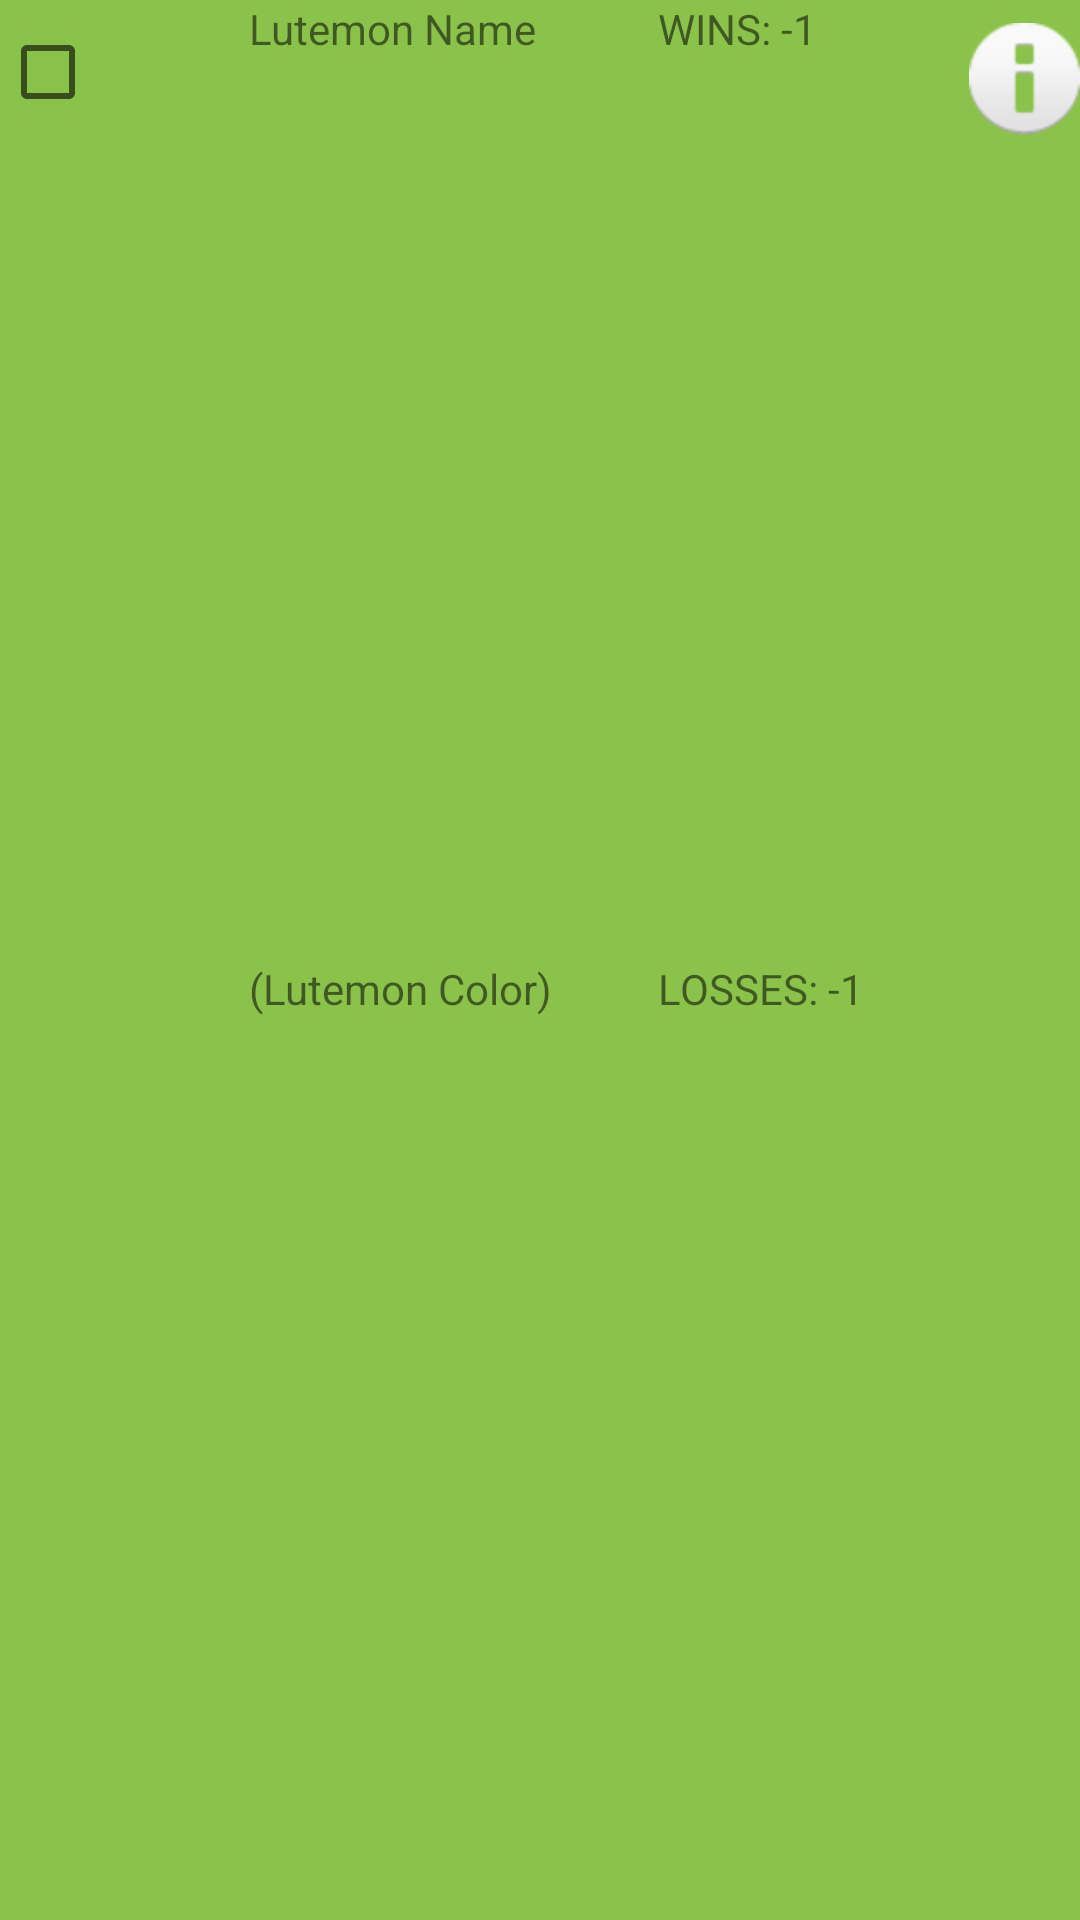

Layout XML and referenced resources for this Android screen:
<!-- AndroidManifest.xml: application theme Theme.LutemonGame -->
<!-- res/layout/activity_lutemon.xml -->
<?xml version="1.0" encoding="utf-8"?>
<androidx.constraintlayout.widget.ConstraintLayout xmlns:android="http://schemas.android.com/apk/res/android"
    xmlns:app="http://schemas.android.com/apk/res-auto"
    xmlns:tools="http://schemas.android.com/tools"
    android:layout_width="match_parent"
    android:layout_height="50sp"
    android:layout_marginTop="6dp"
    android:layout_marginBottom="6dp">

    <LinearLayout
        android:id="@+id/linearLayout"
        android:layout_width="match_parent"
        android:layout_height="match_parent"
        android:background="#8BC34A"
        android:orientation="horizontal"
        app:layout_constraintEnd_toEndOf="parent"
        app:layout_constraintStart_toStartOf="parent"
        app:layout_constraintTop_toTopOf="parent">

        <CheckBox
            android:id="@+id/idCBLutemon"
            android:layout_width="wrap_content"
            android:layout_height="wrap_content" />

        <ImageView
            android:id="@+id/idIVLutemonPicture"
            android:layout_width="0dp"
            android:layout_height="wrap_content"
            android:layout_weight="1"
            tools:srcCompat="@tools:sample/avatars" />

        <LinearLayout
            android:layout_width="wrap_content"
            android:layout_height="match_parent"
            android:layout_weight="1"
            android:orientation="vertical">

            <TextView
                android:id="@+id/idTVLutemonName"
                android:layout_width="wrap_content"
                android:layout_height="wrap_content"
                android:layout_weight="1"
                android:text="Lutemon Name" />

            <TextView
                android:id="@+id/idTVLutemonColor"
                android:layout_width="wrap_content"
                android:layout_height="wrap_content"
                android:layout_weight="1"
                android:text="(Lutemon Color)" />
        </LinearLayout>

        <LinearLayout
            android:layout_width="wrap_content"
            android:layout_height="match_parent"
            android:layout_weight="1"
            android:orientation="vertical">

            <TextView
                android:id="@+id/idTVLutemonWins"
                android:layout_width="match_parent"
                android:layout_height="match_parent"
                android:layout_weight="1"
                android:text="WINS: -1" />

            <TextView
                android:id="@+id/idTVLutemonLosses"
                android:layout_width="match_parent"
                android:layout_height="match_parent"
                android:layout_weight="1"
                android:text="LOSSES: -1" />
        </LinearLayout>

        <ImageView
            android:id="@+id/lutemonInfo"
            android:layout_width="2dp"
            android:layout_height="46sp"
            android:layout_marginTop="2sp"
            android:layout_marginBottom="2sp"
            android:layout_weight="1"
            android:paddingTop="2sp"
            android:src="@android:drawable/ic_dialog_info" />

    </LinearLayout>

</androidx.constraintlayout.widget.ConstraintLayout>
<!-- resources referenced by this layout -->
<resources>
  <style name="Theme.LutemonGame" parent="Theme.MaterialComponents.DayNight.DarkActionBar">
          
          <item name="colorPrimary">@color/purple_500</item>
          <item name="colorPrimaryVariant">@color/purple_700</item>
          <item name="colorOnPrimary">@color/white</item>
          
          <item name="colorSecondary">@color/teal_200</item>
          <item name="colorSecondaryVariant">@color/teal_700</item>
          <item name="colorOnSecondary">@color/black</item>
          
          <item name="android:statusBarColor">?attr/colorPrimaryVariant</item>
          
      </style>
  <color name="purple_500">#FF6200EE</color>
  <color name="purple_700">#FF3700B3</color>
  <color name="white">#FFFFFFFF</color>
  <color name="teal_200">#FF03DAC5</color>
  <color name="teal_700">#FF018786</color>
  <color name="black">#FF000000</color>
</resources>
